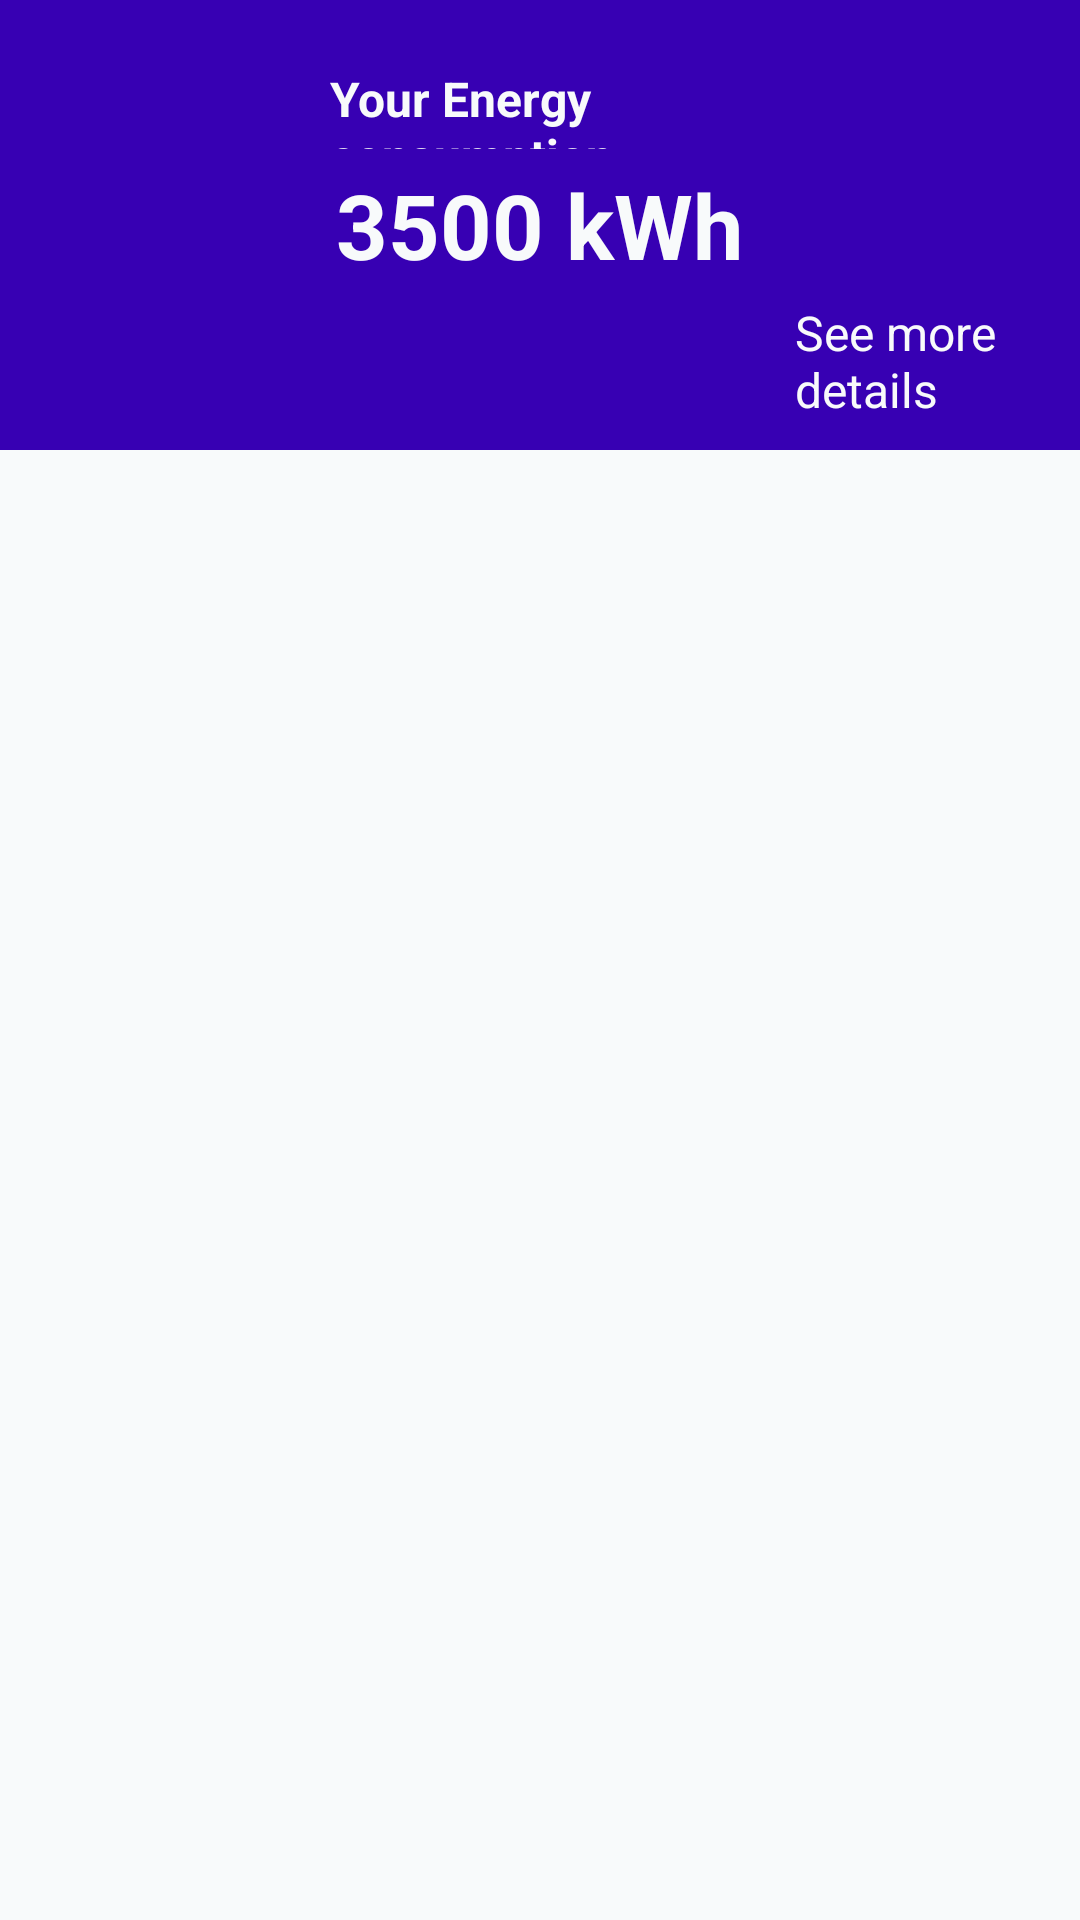

Produce the Android XML layout that renders to this screen, including the resource entries it uses.
<!-- AndroidManifest.xml: application theme Theme.MyApplication -->
<!-- res/layout/fragment_consume.xml -->
<?xml version="1.0" encoding="utf-8"?>
<LinearLayout
    xmlns:android="http://schemas.android.com/apk/res/android"
    xmlns:tools="http://schemas.android.com/tools"
    android:layout_width="match_parent"
    android:layout_height="match_parent"
    xmlns:app="http://schemas.android.com/apk/res-auto"
    tools:context=".HomeFragment"
    android:background="@color/white"
    android:orientation="vertical">

    <RelativeLayout
        android:layout_width="match_parent"
        android:layout_height="150dp"
        android:background="@color/purple_700"        >

        <TextView
            android:id="@+id/tv1"
            android:layout_width="wrap_content"
            android:layout_height="wrap_content"

            android:layout_above="@+id/tv2"
            android:textColor="@color/white"
            android:layout_alignParentStart="true"
            android:layout_alignParentTop="true"
            android:layout_alignParentEnd="true"
            android:layout_marginStart="110dp"
            android:layout_marginTop="22dp"
            android:layout_marginEnd="90dp"
            android:layout_marginBottom="5dp"
            android:textStyle="bold"

            android:text="Your Energy consumption"
            android:textSize="16dp" />

        <TextView
            android:id="@+id/tv2"
            android:textColor="@color/white"
            android:textStyle="bold"

            android:layout_width="wrap_content"
            android:layout_height="wrap_content"
            android:layout_centerInParent="true"
            android:text="3500 kWh"
            android:textSize="30dp" />

        <TextView
            android:id="@+id/tv3"
            android:textColor="@color/white"

            android:layout_below="@+id/tv2"
            android:layout_width="wrap_content"
            android:layout_height="wrap_content"
            android:layout_centerInParent="true"
            android:layout_alignParentStart="true"
            android:layout_alignParentTop="true"
            android:layout_alignParentEnd="true"
            android:layout_marginStart="265dp"
            android:layout_marginTop="100dp"
            android:layout_marginEnd="20dp"
            android:layout_marginBottom="5dp"

            android:text="See more details"
            android:textSize="16dp" />
    </RelativeLayout>

    <androidx.recyclerview.widget.RecyclerView
        android:id="@+id/rvapp"
        android:layout_width="match_parent"
        android:layout_height="wrap_content"
        app:layout_constraintBottom_toBottomOf="parent"
        app:layout_constraintEnd_toEndOf="parent"
        app:layout_constraintHorizontal_bias="0.0"
        app:layout_constraintStart_toStartOf="parent"
        app:layout_constraintTop_toTopOf="parent"
        app:layout_constraintVertical_bias="0.0"
        tools:listitem="@layout/consume_row"/>


</LinearLayout>
<!-- res/layout/consume_row.xml (included above) -->
<?xml version="1.0" encoding="utf-8"?>
<androidx.cardview.widget.CardView
    xmlns:android="http://schemas.android.com/apk/res/android"
    xmlns:tools="http://schemas.android.com/tools"
    xmlns:app="http://schemas.android.com/apk/res-auto"
    android:layout_width="match_parent"
    android:layout_height="wrap_content"
    app:cardCornerRadius="10dp"
    app:cardElevation="11dp"
    app:cardUseCompatPadding="true"
    android:backgroundTint="@color/white"
    app:layout_constraintBottom_toBottomOf="parent"
    app:layout_constraintEnd_toEndOf="parent"
    app:layout_constraintHorizontal_bias="0.0"
    app:layout_constraintStart_toStartOf="parent"
    app:layout_constraintTop_toTopOf="parent"
    app:layout_constraintVertical_bias="0.0">

    <androidx.constraintlayout.widget.ConstraintLayout
        android:id="@+id/Row1"
        android:layout_width="match_parent"
        android:layout_height="wrap_content"
        android:gravity="center_vertical"
        android:padding="11dp">


        <TextView
            android:id="@+id/Name"
            android:layout_width="147dp"
            android:layout_height="36dp"
            android:text="@string/name"
            android:textSize="12sp"
            android:textColor="@color/black"
            app:layout_constraintBottom_toTopOf="@id/textView"
            app:layout_constraintEnd_toStartOf="@id/Name1"
            app:layout_constraintHorizontal_bias="0.011"
            app:layout_constraintStart_toStartOf="parent"
            app:layout_constraintTop_toTopOf="parent"
            app:layout_constraintVertical_bias="0.036" />

        <EditText
            android:id="@+id/textView"
            android:layout_width="147dp"
            android:layout_height="46dp"
            android:text="@string/appl1"
            android:textSize="20sp"
            android:textStyle="bold"
            android:textColor="@color/black"
            app:layout_constraintBottom_toBottomOf="parent"
            app:layout_constraintEnd_toStartOf="@id/textView1"
            app:layout_constraintHorizontal_bias="0.011"
            app:layout_constraintStart_toStartOf="parent"
            app:layout_constraintTop_toBottomOf="@id/Name"
            tools:layout_editor_absoluteY="56dp" />

        <TextView
            android:id="@+id/Name1"
            android:layout_width="107dp"
            android:layout_height="36dp"
            android:text="@string/time"
            android:textColor="@color/black"
            android:textSize="14sp"
            app:layout_constraintBottom_toTopOf="@id/textView1"
            app:layout_constraintEnd_toStartOf="@id/Name2"
            app:layout_constraintHorizontal_bias="0.011"
            app:layout_constraintStart_toEndOf="@id/Name"
            app:layout_constraintTop_toTopOf="parent"
            app:layout_constraintVertical_bias="0.036" />

        <EditText
            android:id="@+id/textView1"
            android:layout_width="107dp"
            android:layout_height="46dp"
            android:text="@string/t1"
            android:textSize="18sp"
            android:textColor="@color/black"
            android:textStyle="bold"
            app:layout_constraintBottom_toBottomOf="parent"
            app:layout_constraintEnd_toStartOf="@id/textView2"
            app:layout_constraintHorizontal_bias="0.011"
            app:layout_constraintStart_toEndOf="@id/textView"
            app:layout_constraintTop_toBottomOf="@id/Name1"
            tools:layout_editor_absoluteY="56dp" />

        <TextView
            android:id="@+id/Name2"
            android:layout_width="107dp"
            android:layout_height="36dp"
            android:text="@string/watts"
            android:textSize="14sp"
            app:layout_constraintBottom_toTopOf="@id/textView2"
            app:layout_constraintEnd_toEndOf="parent"
            android:textColor="@color/black"
            app:layout_constraintHorizontal_bias="0.011"
            app:layout_constraintStart_toEndOf="@id/Name1"
            app:layout_constraintTop_toTopOf="parent"
            app:layout_constraintVertical_bias="0.036" />

        <EditText
            android:id="@+id/textView2"
            android:layout_width="107dp"
            android:layout_height="46dp"
            android:text="@string/w1"
            android:textColor="@color/black"
            android:textSize="18sp"
            android:textStyle="bold"
            app:layout_constraintBottom_toBottomOf="parent"
            app:layout_constraintEnd_toEndOf="parent"
            app:layout_constraintHorizontal_bias="0.011"
            app:layout_constraintStart_toEndOf="@id/textView1"
            app:layout_constraintTop_toBottomOf="@id/Name2"
            tools:layout_editor_absoluteY="56dp" />


    </androidx.constraintlayout.widget.ConstraintLayout>

</androidx.cardview.widget.CardView>
<!-- resources referenced by this layout -->
<resources>
  <color name="black">#FF000000</color>
  <color name="purple_700">#FF3700B3</color>
  <color name="white">#F8FAFB</color>
  <string name="appl1">LED</string>
  <string name="name">Name</string>
  <string name="t1">12</string>
  <string name="time">Time(in hrs)</string>
  <string name="w1">100</string>
  <string name="watts">Watts</string>
  <style name="Theme.MyApplication" parent="Theme.MaterialComponents.DayNight.DarkActionBar">
          
          <item name="colorPrimary">@color/purple_500</item>
          <item name="colorPrimaryVariant">@color/purple_700</item>
          <item name="colorOnPrimary">@color/white</item>
          
          <item name="colorSecondary">@color/teal_200</item>
          <item name="colorSecondaryVariant">@color/teal_700</item>
          <item name="colorOnSecondary">@color/black</item>
          
          <item name="android:statusBarColor">?attr/colorPrimaryVariant</item>
          
      </style>
  <color name="purple_500">#FF6200EE</color>
  <color name="teal_200">#FF03DAC5</color>
  <color name="teal_700">#FF018786</color>
</resources>
